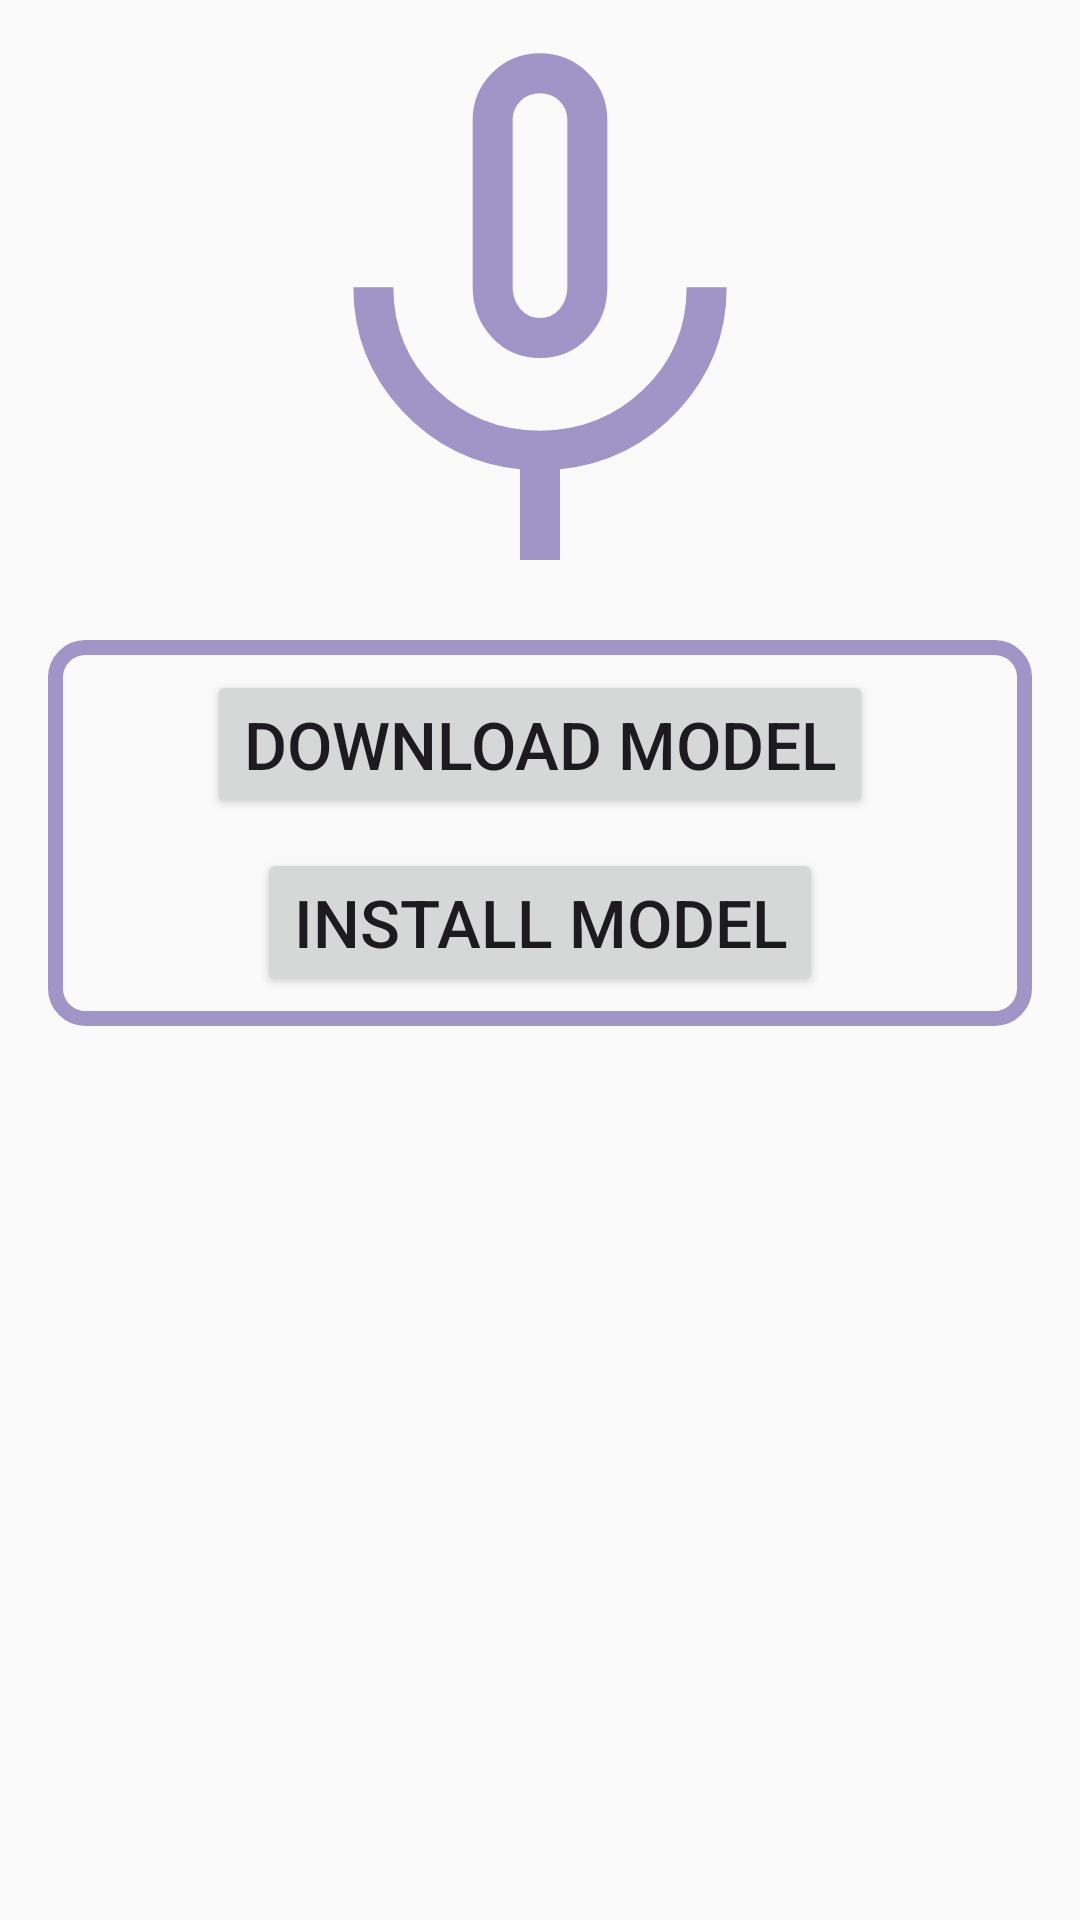

The Android layout XML behind this screen, and the referenced resources:
<!-- AndroidManifest.xml: application theme Theme.Whisper.ActionBar -->
<!-- res/layout/activity_download.xml -->
<androidx.coordinatorlayout.widget.CoordinatorLayout xmlns:android="http://schemas.android.com/apk/res/android"
    xmlns:tools="http://schemas.android.com/tools"
    android:layout_width="match_parent"
    android:layout_height="match_parent"
    android:keepScreenOn="true"
    android:fitsSystemWindows="true"
    tools:context=".SetupActivity">

    <LinearLayout
        android:layout_width="match_parent"
        android:layout_height="match_parent"
        android:orientation="vertical">

        <ImageView
            android:id="@+id/icon"
            android:layout_width="match_parent"
            android:layout_height="0dp"
            android:layout_weight="2"
            android:foregroundGravity="top"
            android:focusableInTouchMode="true"
            android:focusable="true"
            android:src="@drawable/mic_dark_48dp" />
        <LinearLayout
            android:layout_width="match_parent"
            android:layout_height="0dp"
            android:orientation="vertical"
            android:layout_weight="4">

            <LinearLayout
                android:layout_width="match_parent"
                android:layout_height="wrap_content"
                android:layout_marginStart="16dp"
                android:layout_marginEnd="16dp"
                android:orientation="vertical"
                android:background="@drawable/rounded_button_frame"
                android:gravity="center_horizontal">

                <Button
                    android:id="@+id/download_button"
                    android:layout_marginTop="10dp"
                    android:layout_marginBottom="10dp"
                    android:layout_width="wrap_content"
                    android:layout_height="wrap_content"
                    android:gravity="center"
                    android:textSize="22dp"
                    android:text="@string/download_model"
                    android:onClick="downloadModel"/>

                <Button
                    android:id="@+id/install_button"
                    android:layout_marginBottom="10dp"
                    android:layout_width="wrap_content"
                    android:layout_height="wrap_content"
                    android:gravity="center"
                    android:textSize="22dp"
                    android:text="@string/install_model"
                    android:onClick="installModel"/>

                <TextView
                    android:id="@+id/extracted_file"
                    android:layout_width="wrap_content"
                    android:layout_height="wrap_content"
                    android:visibility="gone"
                    android:gravity="center" />

                <ProgressBar
                    android:id="@+id/progress_bar"
                    style="?android:attr/progressBarStyleHorizontal"
                    android:visibility="gone"
                    android:layout_width="match_parent"
                    android:layout_height="20dp"
                    android:layout_marginStart="12dp"
                    android:layout_marginTop="16dp"
                    android:layout_marginEnd="16dp"
                    android:layout_marginBottom="16dp"
                    android:progressTint="@color/colorAccent" />

            </LinearLayout>
            <Button
                android:id="@+id/button_start"
                android:layout_width="wrap_content"
                android:layout_height="wrap_content"
                android:layout_marginTop="10dp"
                android:layout_gravity="center_horizontal"
                android:text="@string/start"
                android:visibility="gone"
                android:textSize="22dp"
                android:textAllCaps="true"
                android:onClick="startMain"/>
        </LinearLayout>

    </LinearLayout>
</androidx.coordinatorlayout.widget.CoordinatorLayout>
<!-- resources referenced by this layout -->
<resources>
  <color name="colorAccent">#996750A4</color>
  <!-- drawable mic_dark_48dp (drawable) -->
  <vector xmlns:android="http://schemas.android.com/apk/res/android"
      android:width="48dp"
      android:height="48dp"
      android:viewportWidth="960"
      android:viewportHeight="960">
    <path
        android:pathData="M480,537q-43,0 -72,-30.92 -29,-30.91 -29,-75.08v-251q0,-41.67 29.44,-70.83Q437.88,80 479.94,80t71.56,29.17Q581,138.33 581,180v251q0,44.17 -29,75.08Q523,537 480,537ZM480,309ZM450,840v-136q-106,-11 -178,-89t-72,-184h60q0,91 64.29,153t155.5,62q91.21,0 155.71,-62Q700,522 700,431h60q0,106 -72,184t-178,89v136h-60ZM480,477q18,0 29.5,-13.5T521,431v-251q0,-17 -11.79,-28.5T480,140q-17.42,0 -29.21,11.5T439,180v251q0,19 11.5,32.5T480,477Z"
        android:fillColor="@color/colorAccent"/>
  </vector>
  <!-- drawable rounded_button_frame (drawable) -->
  <shape xmlns:android="http://schemas.android.com/apk/res/android">
      <stroke android:width="5dp"/>
      <stroke android:color="@color/colorAccent" />
      <corners android:radius="10dp" />
  </shape>
  <string name="download_model">Download Model</string>
  <string name="install_model">Install model</string>
  <string name="start">START</string>
  <style name="Theme.Whisper.ActionBar" parent="Theme.Material3.DayNight">
          
          <item name="android:windowBackground">@color/windowBackground</item>
      </style>
  <color name="windowBackground">#FAFAFA</color>
</resources>
